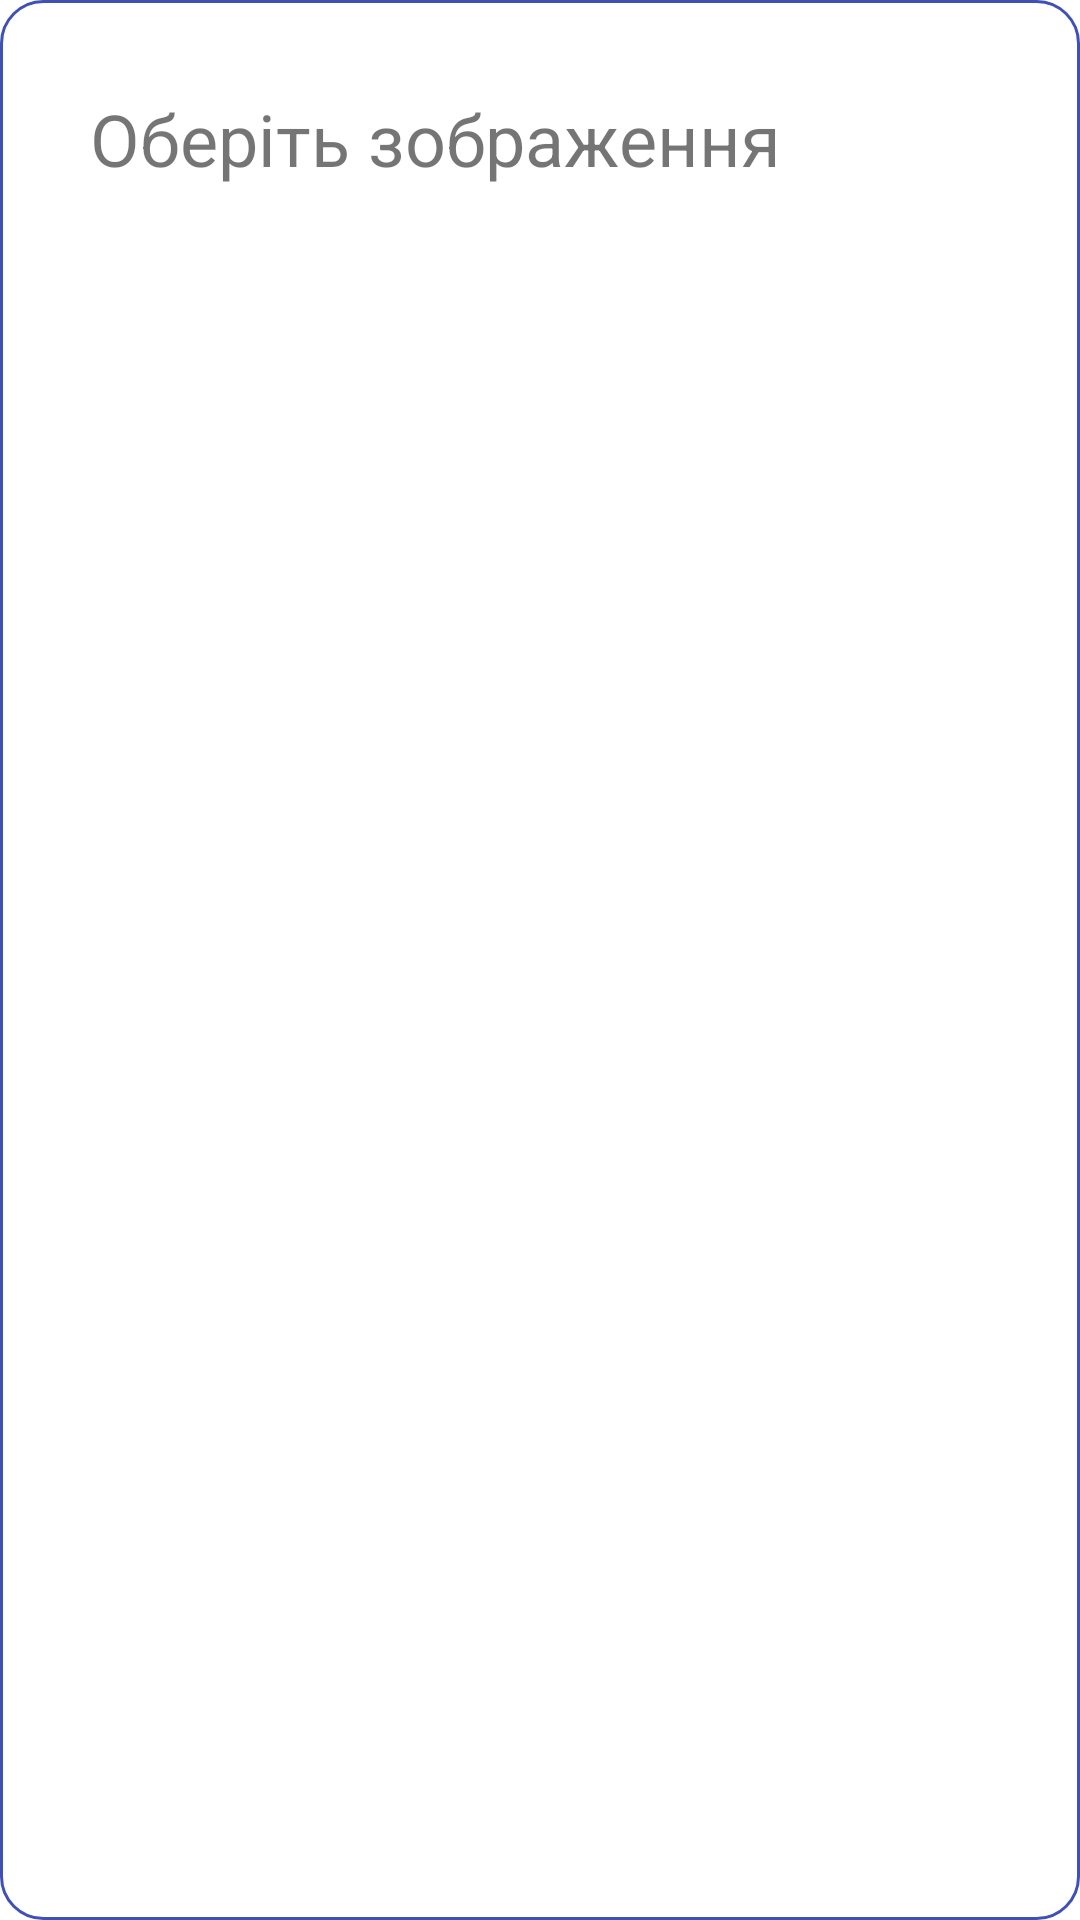

Produce the Android XML layout that renders to this screen, including the resource entries it uses.
<!-- AndroidManifest.xml: application theme Theme.NotesTestTask -->
<!-- res/layout/dialog_choose_media.xml -->
<?xml version="1.0" encoding="utf-8"?>
<layout xmlns:app="http://schemas.android.com/apk/res-auto"
    xmlns:tools="http://schemas.android.com/tools">

    <LinearLayout xmlns:android="http://schemas.android.com/apk/res/android"
        android:layout_width="match_parent"
        android:layout_height="400dp"
        android:background="@drawable/bg_dialog"
        android:orientation="vertical"
        android:padding="20dp">

        <androidx.appcompat.widget.AppCompatTextView
            android:id="@+id/tv_choose_image"
            android:layout_width="match_parent"
            android:layout_height="wrap_content"
            android:layout_margin="10dp"
            android:text="@string/choose_image"
            android:textSize="24sp"
            app:layout_constraintTop_toTopOf="parent" />

        <View
            android:id="@+id/top_shadow"
            android:layout_width="match_parent"
            android:layout_height="2dp"
            android:background="@drawable/below_shadow" />

        <androidx.recyclerview.widget.RecyclerView
            android:id="@+id/rv_images"
            android:layout_width="match_parent"
            android:layout_height="match_parent"
            app:spanCount="3"
            tools:itemCount="28"
            tools:layoutManager="androidx.recyclerview.widget.GridLayoutManager"
            tools:listitem="@layout/item_image" />

    </LinearLayout>
</layout>
<!-- res/layout/item_image.xml (included above) -->
<?xml version="1.0" encoding="utf-8"?>
<layout>

    <FrameLayout xmlns:android="http://schemas.android.com/apk/res/android"
        android:layout_width="match_parent"
        android:layout_height="wrap_content">

        <androidx.appcompat.widget.AppCompatImageView
            android:id="@+id/iv_image"
            android:layout_width="wrap_content"
            android:layout_height="wrap_content"
            android:src="@mipmap/ic_launcher"
            android:layout_margin="10dp"
            android:layout_gravity="center_horizontal"/>

    </FrameLayout>
</layout>
<!-- resources referenced by this layout -->
<resources>
  <!-- drawable bg_dialog (drawable) -->
  <?xml version="1.0" encoding="utf-8"?>
  <shape xmlns:android="http://schemas.android.com/apk/res/android"
      android:thickness="0dp"
      android:shape="rectangle">
  
      <stroke android:width="1dp" android:color="@color/blue" />
      <corners android:radius="4dp" />
  
      <corners
          android:bottomRightRadius="14dp"
          android:bottomLeftRadius="14dp"
          android:topLeftRadius="14dp"
          android:topRightRadius="14dp" />
      <solid
          android:color="@color/white"/>
  </shape>
  <string name="choose_image">Оберіть зображення</string>
  <style name="Theme.NotesTestTask" parent="Theme.MaterialComponents.Light.NoActionBar">
          
          <item name="colorPrimary">@color/purple_500</item>
          <item name="colorPrimaryVariant">@color/purple_700</item>
          <item name="colorOnPrimary">@color/white</item>
          
          <item name="colorSecondary">@color/blueLight</item>
          <item name="colorSecondaryVariant">@color/teal_700</item>
          <item name="colorOnSecondary">@color/black</item>
          
          <item name="android:statusBarColor" tools:targetApi="l">?attr/colorPrimaryVariant</item>
          
      </style>
  <color name="blue">#3F51B5</color>
  <color name="white">#FFFFFFFF</color>
  <color name="purple_500">#FF6200EE</color>
  <color name="purple_700">#FF3700B3</color>
  <color name="blueLight">#2196F3</color>
  <color name="teal_700">#FF018786</color>
  <color name="black">#FF000000</color>
</resources>
